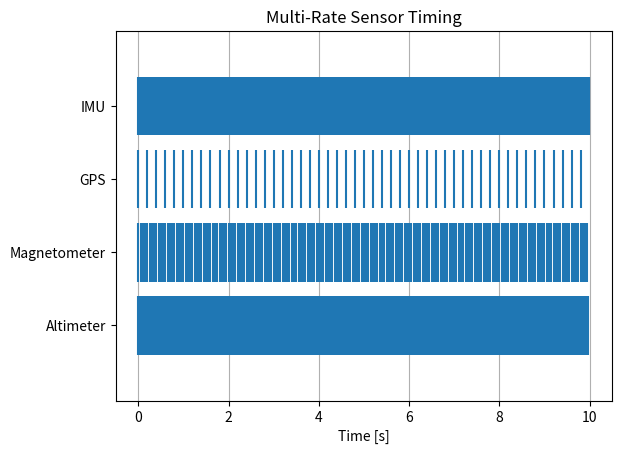

Generate this figure with matplotlib:
# Purpose:
# This script visualizes the timing events of multiple sensors operating at different sampling rates.
# Each sensor stream has a distinct timing frequency, and the data is plotted to show when events occur, using an event plot.
# The y-axis represents different sensors (e.g., "Altimeter," "Magnetometer," "GPS," and "IMU"), 
# while the x-axis represents time. This visualization is useful for analyzing the timing differences between sensors with varying rates.

# Import necessary libraries
import numpy as np  # For numerical computations and array manipulations
import matplotlib.pyplot as plt  # For creating plots

# Main function
def main():
    # Define a time array from 0 to 10 seconds, with a resolution of 0.001 seconds
    t = np.arange(0, 10, 0.001)

    # Create streams of events with different sampling rates
    streams = [t[::10], t[::200], t[::50], t[::25]]  # Subsample the time array at different intervals

    # Create an event plot for the different sampling streams
    plt.figure()  # Create a new figure
    plt.eventplot(
        streams,  # The input streams
        lineoffsets=[4, 3, 2, 1],  # Y-offset for each stream to distinguish them
        linelengths=0.8  # Length of each event line
    )

    # Set the y-axis ticks to correspond to sensor names
    plt.yticks(
        [1, 2, 3, 4],  # Y-tick positions
        ['Altimeter', 'Magnetometer', 'GPS', 'IMU']  # Sensor names corresponding to the streams
    )

    # Add a title and axis labels
    plt.title('Multi-Rate Sensor Timing')  # Title of the plot
    plt.xlabel('Time [s]')  # x-axis label indicating time in seconds

    # Add a grid for the x-axis for better visualization
    plt.grid(True, axis='x')

    # Display the plot
    plt.show()

# Entry point: Execute the main function if the script is run directly
if __name__ == '__main__':
    main()
